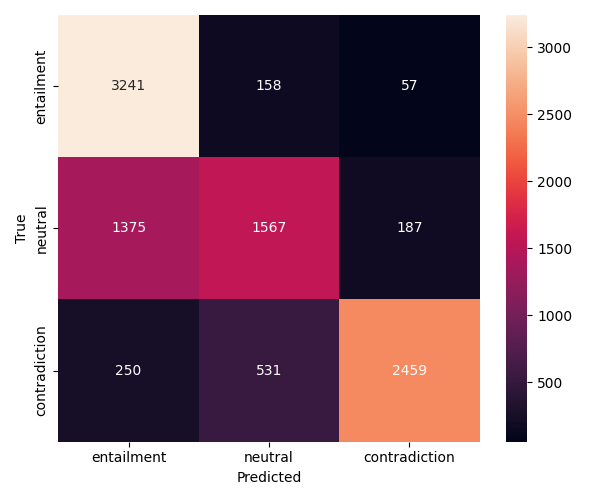

The data file committed next to this chart (first rows):
3241, 158, 57
1375, 1567, 187
250, 531, 2459
